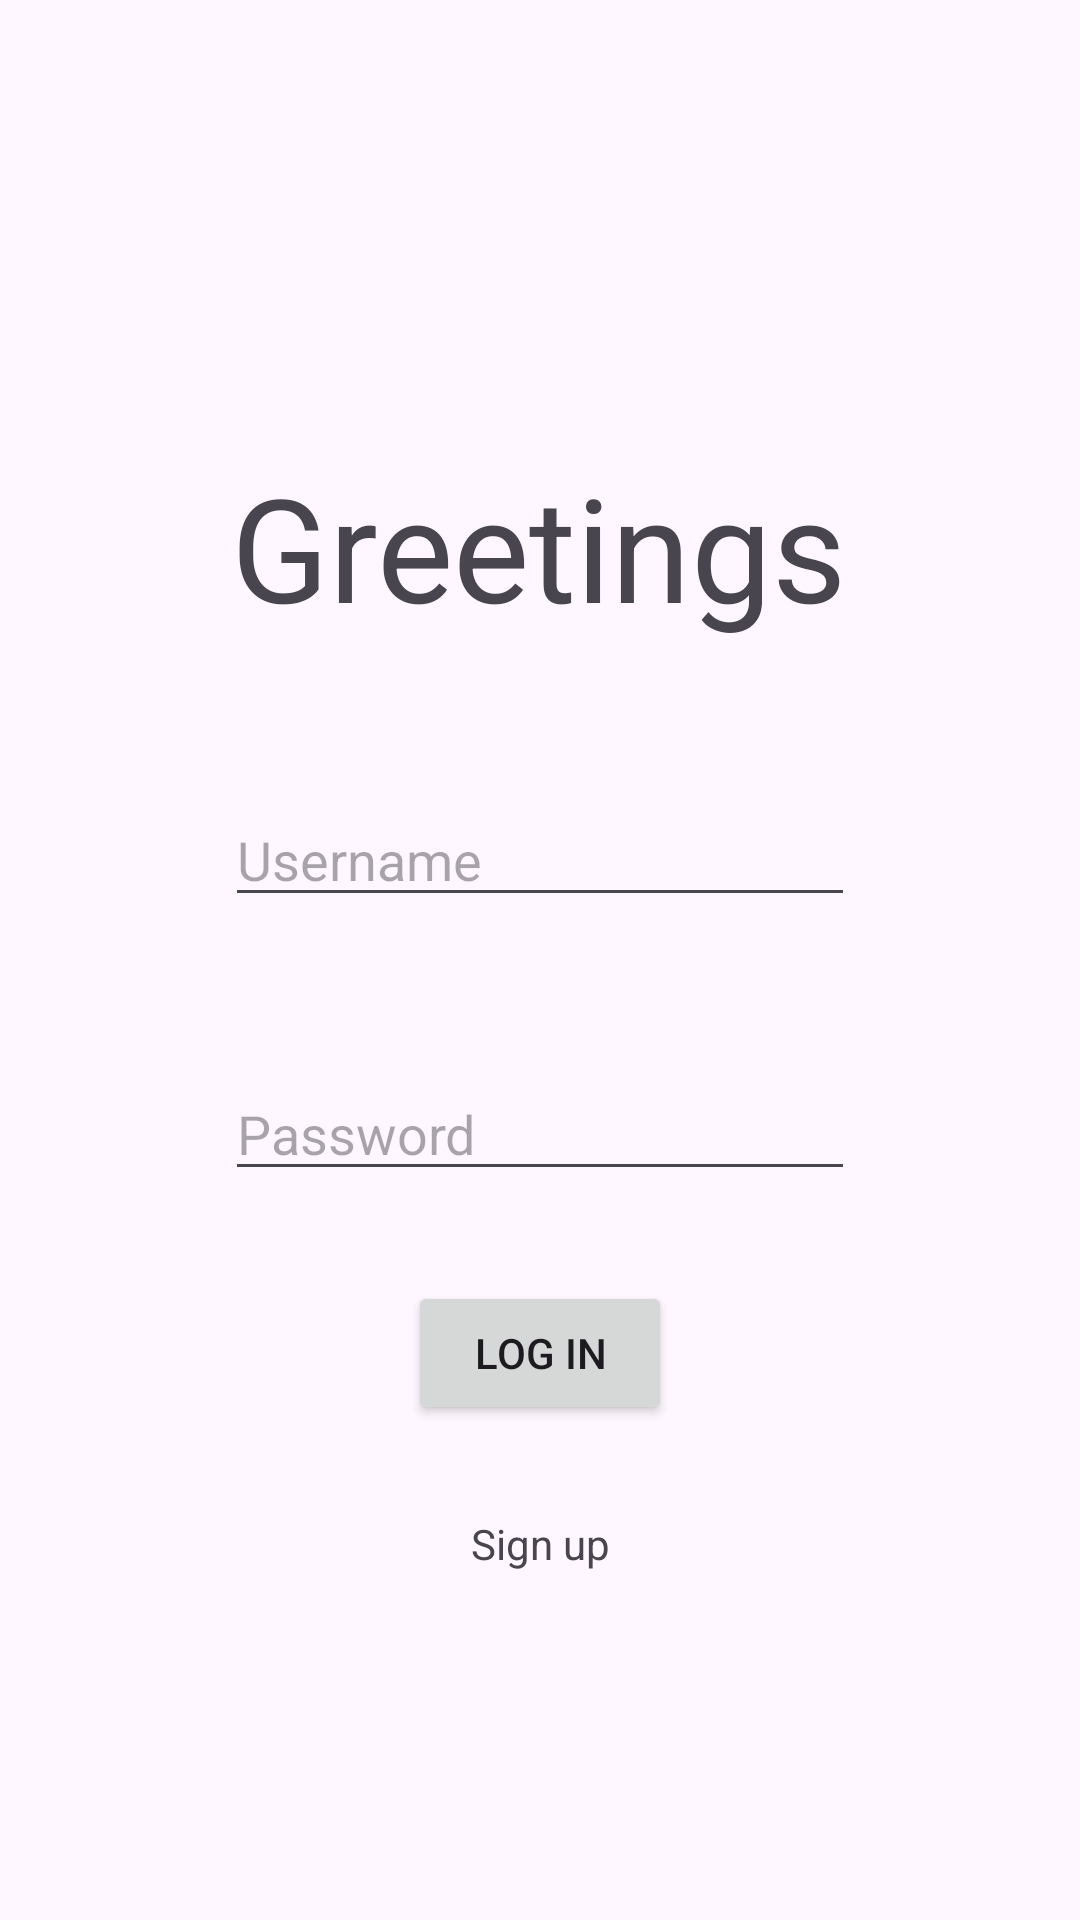

Here is an Android app screen rendered from its layout file. Give the layout XML and the strings, colors and styles it references.
<!-- AndroidManifest.xml: application theme Theme.NonfatalFirearmInjuries2 -->
<!-- res/layout/activity_main.xml -->
<?xml version="1.0" encoding="utf-8"?>
<androidx.constraintlayout.widget.ConstraintLayout xmlns:android="http://schemas.android.com/apk/res/android"
    xmlns:app="http://schemas.android.com/apk/res-auto"
    xmlns:tools="http://schemas.android.com/tools"
    android:id="@+id/main"
    android:layout_width="match_parent"
    android:layout_height="match_parent"
    tools:context=".MainActivity">

    <TextView
        android:id="@+id/tv_Greetings"
        android:layout_width="wrap_content"
        android:layout_height="wrap_content"
        android:layout_marginTop="150dp"
        android:text="Greetings"
        android:textSize="48sp"
        app:layout_constraintEnd_toEndOf="parent"
        app:layout_constraintHorizontal_bias="0.497"
        app:layout_constraintStart_toStartOf="parent"
        app:layout_constraintTop_toTopOf="parent" />

    <EditText
        android:id="@+id/er_Username"
        android:layout_width="wrap_content"
        android:layout_height="wrap_content"
        android:layout_marginTop="50dp"
        android:ems="10"
        android:hint="Username"
        android:inputType="text"
        app:layout_constraintEnd_toEndOf="parent"
        app:layout_constraintStart_toStartOf="parent"
        app:layout_constraintTop_toBottomOf="@+id/tv_Greetings" />

    <EditText
        android:id="@+id/rd_Password"
        android:layout_width="wrap_content"
        android:layout_height="wrap_content"
        android:layout_marginTop="50dp"
        android:ems="10"
        android:hint="Password"
        android:inputType="textPassword"
        app:layout_constraintEnd_toEndOf="parent"
        app:layout_constraintStart_toStartOf="parent"
        app:layout_constraintTop_toBottomOf="@+id/er_Username" />

    <Button
        android:id="@+id/lg_button"
        android:layout_width="wrap_content"
        android:layout_height="wrap_content"
        android:layout_marginTop="30dp"
        android:text="Log in"
        app:layout_constraintEnd_toEndOf="parent"
        app:layout_constraintStart_toStartOf="parent"
        app:layout_constraintTop_toBottomOf="@+id/rd_Password" />

    <TextView
        android:id="@+id/op_signup"
        android:layout_width="wrap_content"
        android:layout_height="wrap_content"
        android:layout_marginTop="30dp"
        android:text="Sign up"
        app:layout_constraintEnd_toEndOf="parent"
        app:layout_constraintStart_toStartOf="parent"
        app:layout_constraintTop_toBottomOf="@+id/lg_button" />

</androidx.constraintlayout.widget.ConstraintLayout>
<!-- resources referenced by this layout -->
<resources>
  <style name="Theme.NonfatalFirearmInjuries2" parent="Base.Theme.NonfatalFirearmInjuries2" />
  <style name="Base.Theme.NonfatalFirearmInjuries2" parent="Theme.Material3.DayNight.NoActionBar">
          
          
      </style>
</resources>
